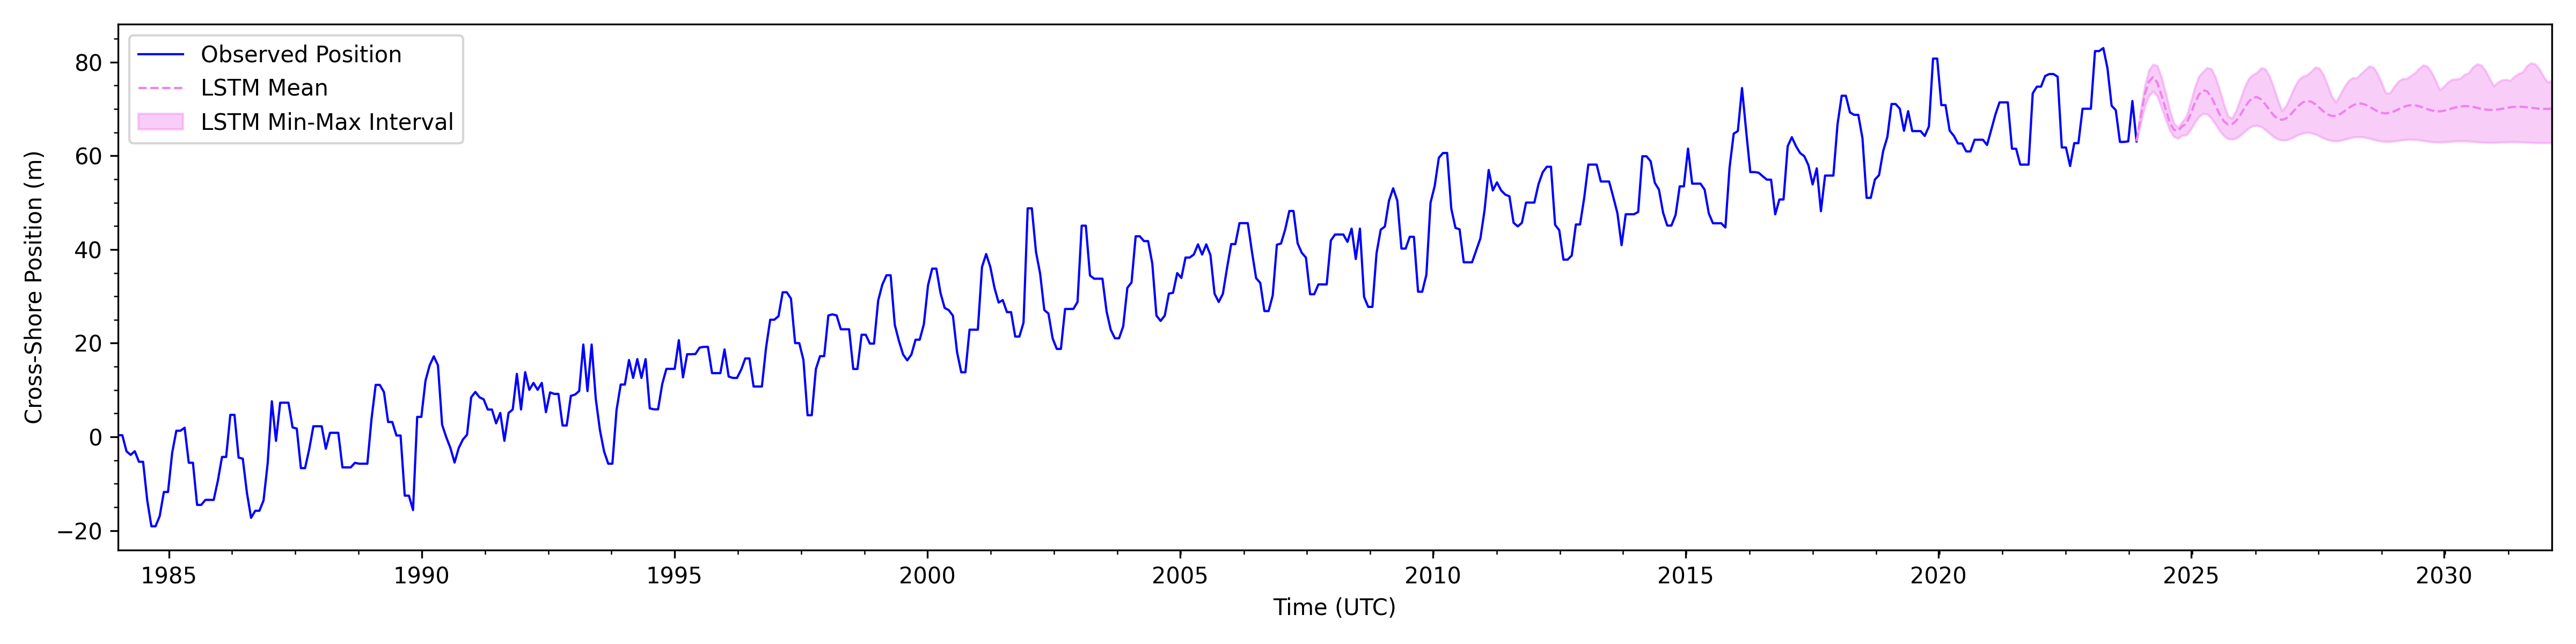

Values plotted in this chart, from the file beside it:
time, forecast_mean, forecast_upper_conf, forecast_lower_conf
2023-12-02, 63.08, 63.08, 63.08
2024-01-01, 68.36, 69.84, 66.75
2024-01-31, 73.16, 75, 70.6
2024-03-01, 75.87, 78.31, 72.88
2024-03-31, 76.81, 79.52, 73.71
2024-04-30, 75.61, 79.2, 72.72
2024-05-30, 72.89, 76.78, 70.29
2024-06-29, 70.01, 73.54, 67.83
2024-07-29, 67.08, 69.73, 65.45
2024-08-28, 65.53, 66.95, 64.06
2024-09-27, 65.32, 66.02, 63.72
2024-10-27, 66.31, 67.26, 64.35
2024-11-26, 66.86, 68.37, 64.45
2024-12-26, 68.86, 71.31, 65.57
2025-01-25, 71.2, 74.54, 67.07
2025-02-24, 73.05, 76.97, 68.35
2025-03-26, 73.98, 77.95, 69.03
2025-04-25, 73.76, 78.79, 68.9
2025-05-25, 72.54, 78.54, 68.04
2025-06-24, 70.74, 76.83, 66.76
2025-07-24, 68.84, 74.08, 65.38
2025-08-23, 67.39, 71.09, 64.28
2025-09-22, 66.69, 68.52, 63.65
2025-10-22, 66.76, 67.95, 63.51
2025-11-21, 67.46, 69.71, 63.75
2025-12-21, 68.73, 72.11, 64.35
2026-01-20, 70.23, 74.57, 65.15
2026-02-19, 71.56, 76.46, 65.9
2026-03-21, 72.4, 77.31, 66.38
2026-04-20, 72.56, 77.74, 66.49
2026-05-20, 72.03, 78.76, 66.18
2026-06-19, 71.01, 78.53, 65.57
2026-07-19, 69.77, 77.03, 64.81
2026-08-18, 68.65, 74.63, 64.09
2026-09-17, 67.9, 71.95, 63.57
2026-10-17, 67.67, 69.59, 63.32
2026-11-16, 67.98, 70.63, 63.36
2026-12-16, 68.72, 72.59, 63.64
2027-01-15, 69.7, 74.6, 64.06
2027-02-14, 70.67, 76.17, 64.5
2027-03-16, 71.39, 76.93, 64.83
2027-04-15, 71.71, 77.18, 64.97
2027-05-15, 71.57, 77.94, 64.89
2027-06-14, 71.04, 78.91, 64.62
2027-07-14, 70.28, 78.67, 64.21
2027-08-13, 69.48, 77.3, 63.79
2027-09-12, 68.83, 75.12, 63.43
2027-10-12, 68.5, 72.7, 63.2
2027-11-11, 68.53, 71.43, 63.15
2027-12-11, 68.89, 73, 63.25
2028-01-10, 69.49, 74.65, 63.46
2028-02-09, 70.16, 75.97, 63.7
2028-03-10, 70.73, 76.66, 63.92
2028-04-09, 71.09, 76.56, 64.04
2028-05-09, 71.16, 77.52, 64.05
2028-06-08, 70.95, 78.28, 63.93
2028-07-08, 70.52, 79.12, 63.73
2028-08-07, 70, 78.87, 63.48
2028-09-06, 69.51, 77.59, 63.26
2028-10-06, 69.17, 75.6, 63.09
... 41 more rows
